Image classification data set "dataset" (AlyonaChep/bird-identification-system on GitHub). Class labels (5): blackbird, blue tit, great tit, robin, sparrow.

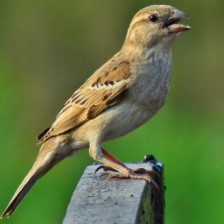
Label: sparrow

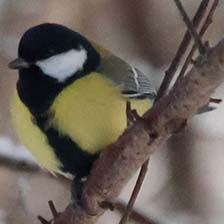
Label: great tit

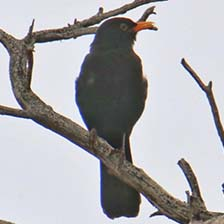
Label: blackbird

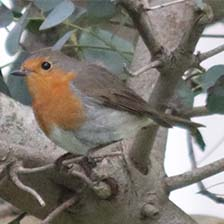
Label: robin

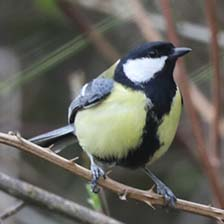
Label: great tit

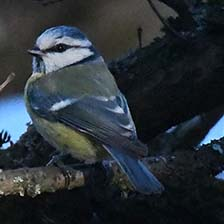
Label: blue tit
